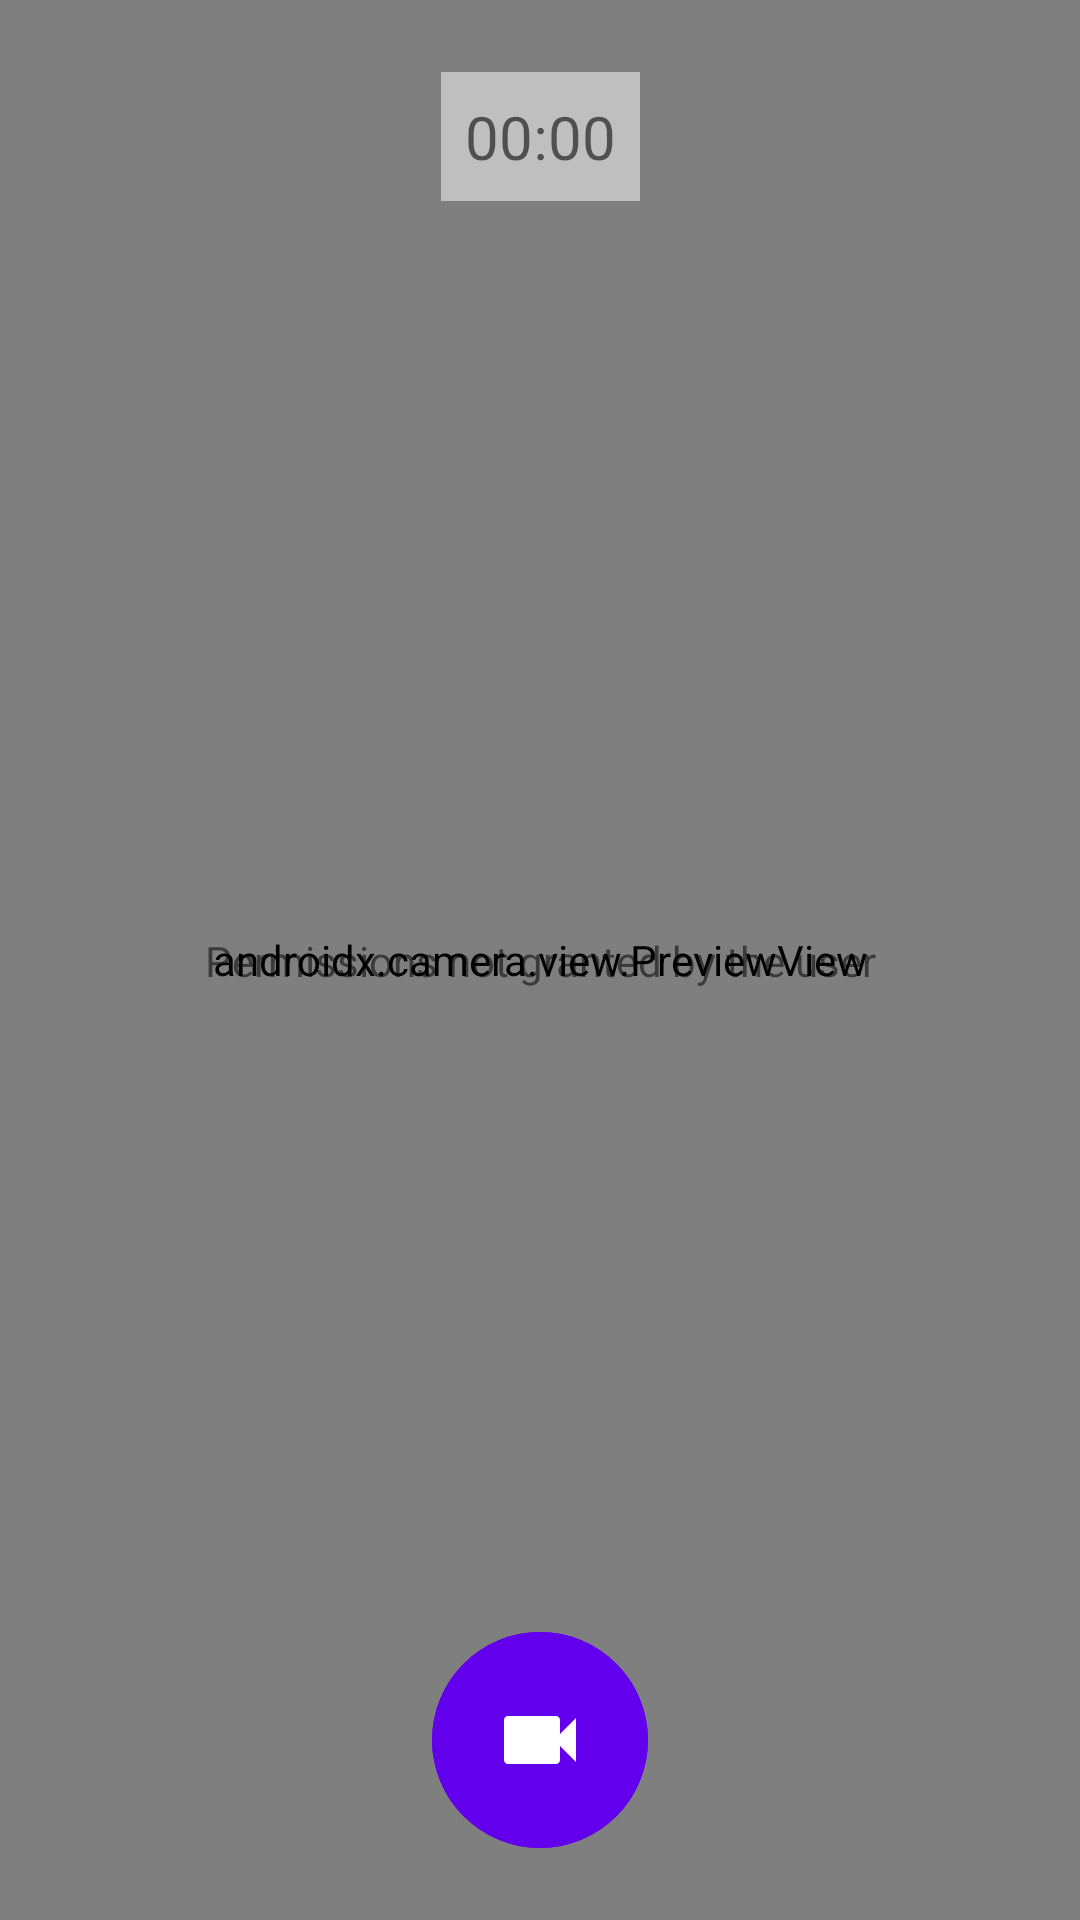

This screen was rendered from an Android layout file. Write that file and the resources it references.
<!-- AndroidManifest.xml: application theme Theme.OilyFeatures -->
<!-- res/layout/fragment_record.xml -->
<?xml version="1.0" encoding="utf-8"?>
<androidx.constraintlayout.widget.ConstraintLayout
    xmlns:android="http://schemas.android.com/apk/res/android"
    xmlns:app="http://schemas.android.com/apk/res-auto"
    xmlns:tools="http://schemas.android.com/tools"
    android:id="@+id/fragment_record"
    android:layout_width="match_parent"
    android:layout_height="match_parent"
    tools:context=".RecordFragment">

    <androidx.camera.view.PreviewView
        android:id="@+id/preview_view"
        android:layout_width="0dp"
        android:layout_height="0dp"
        android:background="@color/design_default_color_background"
        app:layout_constraintBottom_toBottomOf="parent"
        app:layout_constraintEnd_toEndOf="parent"
        app:layout_constraintStart_toStartOf="parent"
        app:layout_constraintTop_toTopOf="parent" />

    <Chronometer
        android:id="@+id/chronometer"
        android:layout_width="wrap_content"
        android:layout_height="wrap_content"
        android:layout_marginStart="8dp"
        android:layout_marginTop="24dp"
        android:layout_marginEnd="8dp"
        android:alpha="0.5"
        android:background="@color/design_default_color_background"
        android:paddingHorizontal="8dp"
        android:paddingVertical="8dp"
        android:textAppearance="@style/TextAppearance.AppCompat.Body1"
        android:textSize="20sp"
        app:layout_constraintEnd_toEndOf="parent"
        app:layout_constraintStart_toStartOf="parent"
        app:layout_constraintTop_toTopOf="parent" />

    <ImageButton
        android:id="@+id/record_stop_button"
        android:layout_width="72dp"
        android:layout_height="72dp"
        android:layout_marginStart="8dp"
        android:layout_marginEnd="8dp"
        android:layout_marginBottom="24dp"
        android:background="@drawable/round"
        android:backgroundTint="@color/design_default_color_primary"
        android:contentDescription="@string/record_stop_button_description"
        app:layout_constraintBottom_toBottomOf="parent"
        app:layout_constraintEnd_toEndOf="parent"
        app:layout_constraintStart_toStartOf="parent"
        app:srcCompat="@drawable/ic_record_stop" />

    <ImageButton
        android:id="@+id/record_start_button"
        android:layout_width="72dp"
        android:layout_height="72dp"
        android:layout_marginStart="8dp"
        android:layout_marginEnd="8dp"
        android:layout_marginBottom="24dp"
        android:background="@drawable/round"
        android:backgroundTint="@color/design_default_color_primary"
        android:contentDescription="@string/record_start_button_description"
        app:layout_constraintBottom_toBottomOf="parent"
        app:layout_constraintEnd_toEndOf="parent"
        app:layout_constraintStart_toStartOf="parent"
        app:srcCompat="@drawable/ic_record_start" />

    <TextView
        android:id="@+id/permission_not_granted_text"
        android:layout_width="wrap_content"
        android:layout_height="wrap_content"
        android:text="@string/permissions_not_granted"
        app:layout_constraintBottom_toBottomOf="parent"
        app:layout_constraintEnd_toEndOf="parent"
        app:layout_constraintStart_toStartOf="parent"
        app:layout_constraintTop_toTopOf="parent" />

</androidx.constraintlayout.widget.ConstraintLayout>
<!-- resources referenced by this layout -->
<resources>
  <!-- drawable ic_record_start (drawable) -->
  <vector xmlns:android="http://schemas.android.com/apk/res/android"
      android:width="32dp"
      android:height="32dp"
      android:viewportWidth="24"
      android:viewportHeight="24">
      <path
          android:fillColor="@color/design_default_color_on_primary"
          android:pathData="M17,10.5V7c0,-0.55 -0.45,-1 -1,-1H4c-0.55,0 -1,0.45 -1,1v10c0,0.55 0.45,1 1,1h12c0.55,0 1,-0.45 1,-1v-3.5l4,4v-11l-4,4z"/>
  </vector>
  <!-- drawable ic_record_stop (drawable) -->
  <vector xmlns:android="http://schemas.android.com/apk/res/android"
      android:width="32dp"
      android:height="32dp"
      android:viewportWidth="24"
      android:viewportHeight="24">
      <path
          android:fillColor="@color/design_default_color_on_primary"
          android:pathData="M6,6h12v12H6z"/>
  </vector>
  <!-- drawable round (drawable) -->
  <?xml version="1.0" encoding="utf-8"?>
  <shape
      xmlns:android="http://schemas.android.com/apk/res/android"
      android:shape="oval" >
      <corners android:radius="4dp" />
  </shape>
  <string name="permissions_not_granted">Permissions not granted by the user</string>
  <string name="record_start_button_description">Start video record</string>
  <string name="record_stop_button_description">Stop video record</string>
  <style name="Theme.OilyFeatures" parent="Theme.MaterialComponents.DayNight.DarkActionBar">
          
          <item name="colorPrimary">@color/purple_500</item>
          <item name="colorPrimaryVariant">@color/purple_700</item>
          <item name="colorOnPrimary">@color/white</item>
          
          <item name="colorSecondary">@color/teal_200</item>
          <item name="colorSecondaryVariant">@color/teal_700</item>
          <item name="colorOnSecondary">@color/black</item>
          
          <item name="android:statusBarColor" tools:targetApi="l">?attr/colorPrimaryVariant</item>
          
      </style>
  <!-- not gathered from this repository: default colours our renderer supplied (Android Studio template values) -->
  <color name="purple_500">#FF6200EE</color>
  <color name="purple_700">#FF3700B3</color>
  <color name="teal_200">#FF03DAC5</color>
  <color name="teal_700">#FF018786</color>
  <color name="black">#FF000000</color>
  <color name="white">#FFFFFFFF</color>
</resources>
